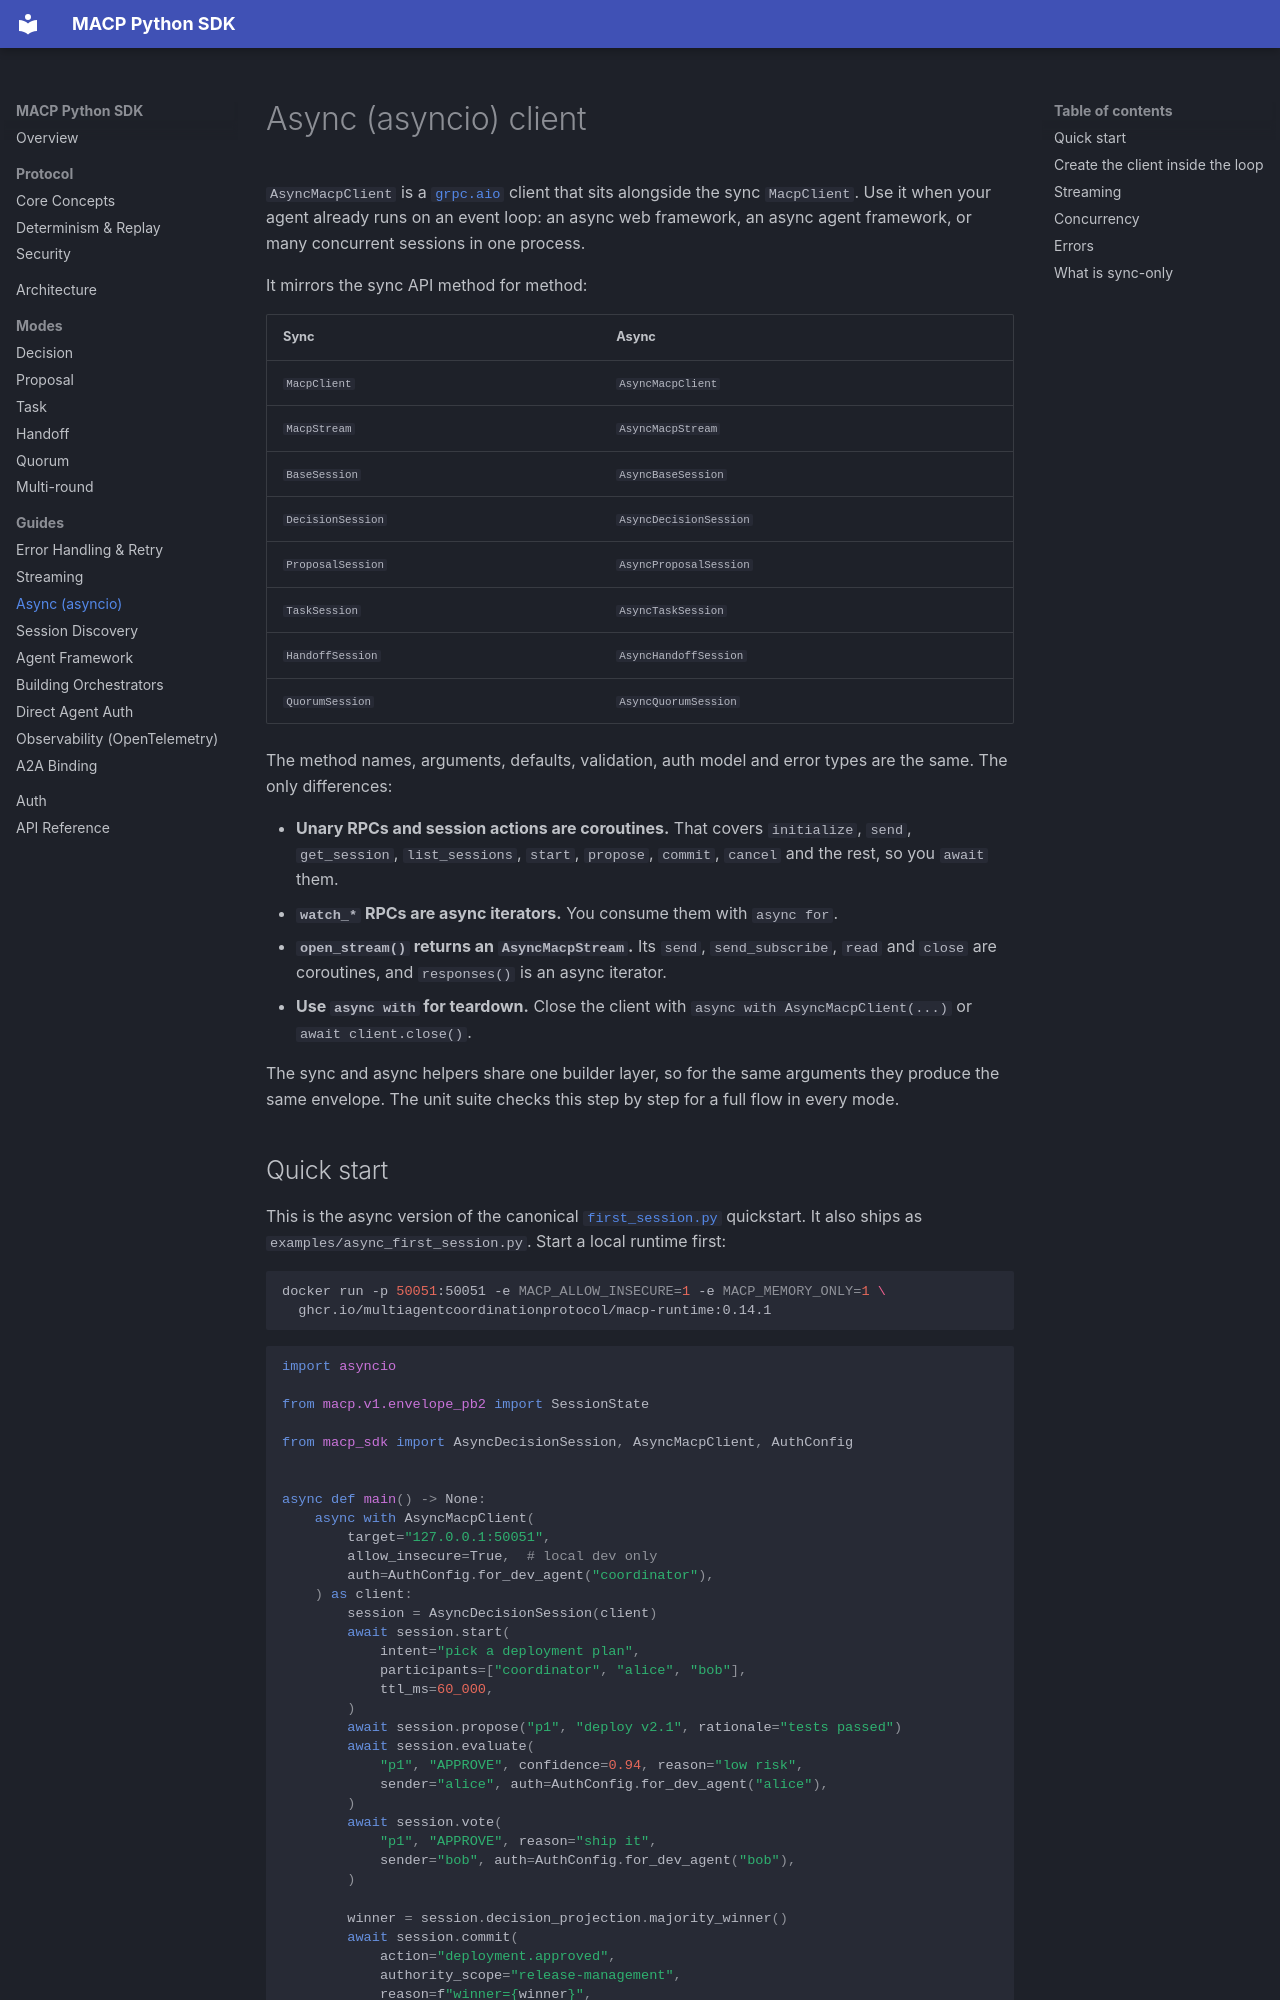

repository: multiagentcoordinationprotocol/macp-sdk-python · page: guides/async/index.html · generator: mkdocs

# Async (asyncio) client

`AsyncMacpClient` is a [`grpc.aio`](https://grpc.github.io/grpc/python/grpc_asyncio.html)
client that sits alongside the sync `MacpClient`. Use it when your agent already
runs on an event loop: an async web framework, an async agent framework, or many
concurrent sessions in one process.

It mirrors the sync API method for method:

| Sync | Async |
|------|-------|
| `MacpClient` | `AsyncMacpClient` |
| `MacpStream` | `AsyncMacpStream` |
| `BaseSession` | `AsyncBaseSession` |
| `DecisionSession` | `AsyncDecisionSession` |
| `ProposalSession` | `AsyncProposalSession` |
| `TaskSession` | `AsyncTaskSession` |
| `HandoffSession` | `AsyncHandoffSession` |
| `QuorumSession` | `AsyncQuorumSession` |

The method names, arguments, defaults, validation, auth model and error types
are the same. The only differences:

- **Unary RPCs and session actions are coroutines.** That covers `initialize`,
  `send`, `get_session`, `list_sessions`, `start`, `propose`, `commit`, `cancel`
  and the rest, so you `await` them.
- **`watch_*` RPCs are async iterators.** You consume them with `async for`.
- **`open_stream()` returns an `AsyncMacpStream`.** Its `send`, `send_subscribe`,
  `read` and `close` are coroutines, and `responses()` is an async iterator.
- **Use `async with` for teardown.** Close the client with
  `async with AsyncMacpClient(...)` or `await client.close()`.

The sync and async helpers share one builder layer, so for the same arguments
they produce the same envelope. The unit suite checks this step by step for a
full flow in every mode.
